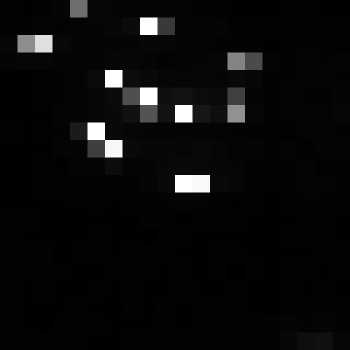

The table this chart was drawn from, first rows:
, xmin, ymin, lat, lon, area, perimeter, max_nanowatts, min_nanowatts, moonlight_illumination, clear_sky_confidence, mean_nanowatts
0, 994, 3833, -6.403, -6.403, 2.0, 0.0, 131.4, 0.3264, 11.86, 0.0, 6.044
